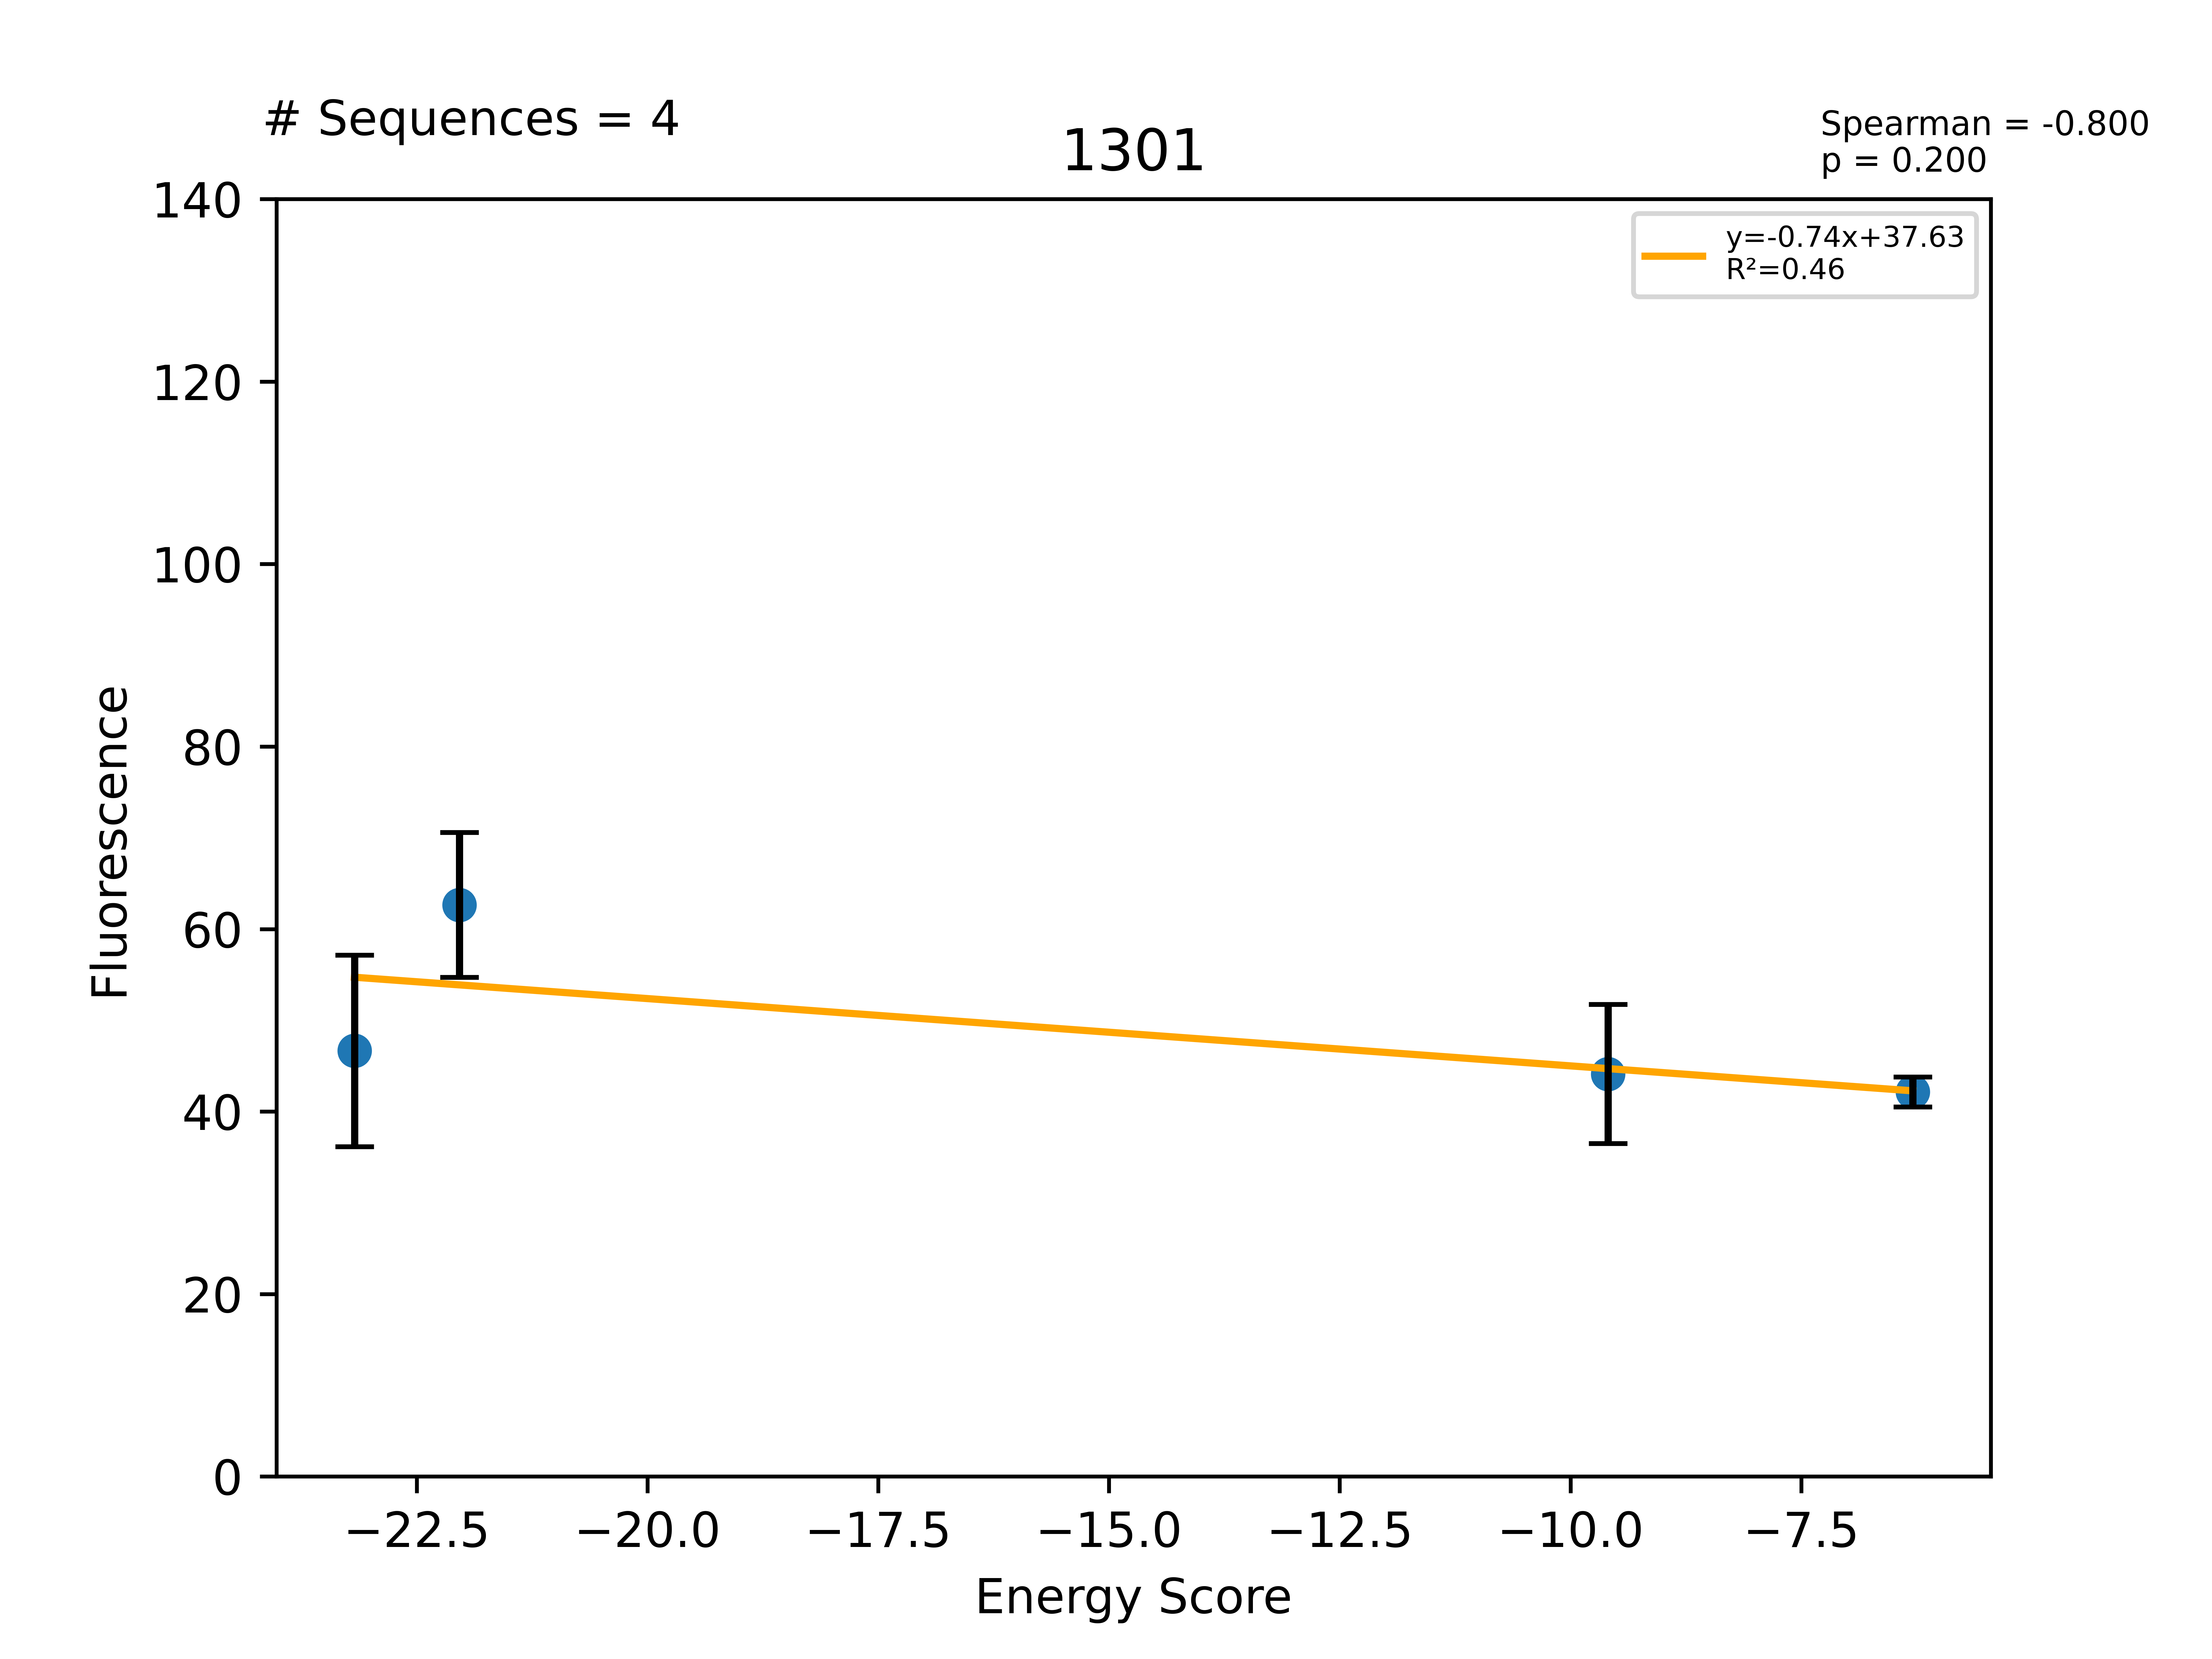

The table this chart was drawn from, first rows:
Sequence, EnergyScore, Fluorescence, FluorStdDev, PercentGpa, PercentGpaStdDev, MaltosePercentDiff, Dimer, Monomer, DimerDiff, VDWDimer, VDWDiff, HBONDDimer, HBONDDiff, IMM1Dimer, IMM1Diff, SequenceProbability, DimerSasa, MonomerSasa, startXShift, xShift, xShiftDiff, startCrossingAngle, crossingAngle
LLLWLLGTLAWLLLVLTLILI, -23.17, 51225, 11535, 46.65, 10.5, -100.0, -405.1, -381.9, 2.288, -73.69, -6.108, -80.91, 15.33, -250.5, -6.93, 1.65768e-05, 3823, 4885, 8.8, 8.553, 0.2463, -53.44, -54.94
LLLWLLGTLASYLLVLTLILI, -22.04, 68797, 8716, 62.65, 7.938, -100.0, -397.1, -375.1, 10.2, -54.49, 13.09, -96.24, 1.13687e-13, -246.4, -2.89, 4.38218e-05, 3830, 4802, 8.8, 8.553, 0.2463, -53.44, -54.94
LLLWLLGILASLLLVLTLILI, -9.593, 48450, 8385, 44.12, 7.636, -100.0, -400.9, -391.3, 6.469, -76.31, -8.729, -82.96, 13.28, -241.6, 1.915, 0.0002216, 3988, 4764, 8.8, 8.553, 0.2463, -53.44, -54.94
LLLWLLGALASLLLVLTLILI, -6.29, 46276, 1805, 42.14, 1.644, -83.86, -391, -384.8, 16.3, -69.41, -1.827, -82.74, 13.5, -238.9, 4.627, 9.94608e-05, 3963, 4712, 8.8, 8.553, 0.2463, -53.44, -54.94
LLLWLLGLLASLLLVLTLILI, 0.0, 50640, 6982, 46.12, 6.358, -88.92, -384.2, -395.5, 23.17, -58.08, 9.501, -81.71, 14.53, -244.4, -0.8539, 8.81188e-05, 3834, 4749, 8.8, 8.553, 0.2463, -53.44, -54.94
LLLWLLGTLALLLLVLTLILI, 0.0, 66396, 24413, 60.47, 22.23, -100.0, -364.2, -385.1, 43.1, -37.97, 29.61, -80.72, 15.52, -245.6, -2.031, 4.40594e-05, 3841, 4778, 8.8, 8.553, 0.2463, -53.44, -54.94
LLLWLLITLASLLLVLTLILI, 0.0, 63003, 6458, 57.38, 5.882, -100.0, -398.7, -401.3, 8.687, -68.11, -0.5289, -82.83, 13.41, -247.7, -4.193, 9.76381e-05, 3974, 4758, 8.8, 8.553, 0.2463, -53.44, -54.94
